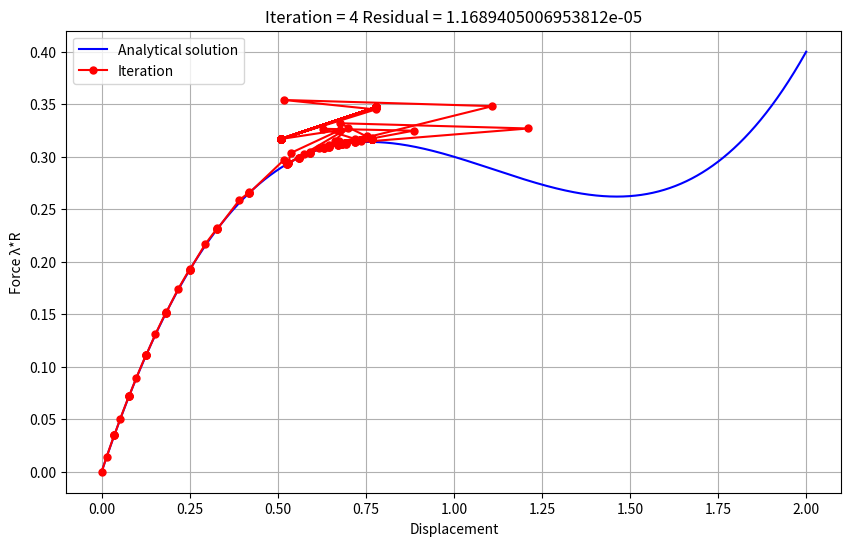

This chart was generated by the following Python code:
# %%
import numpy as np
import matplotlib.pyplot as plt


c0 = 0
c1 = 1
c2 = -1
c3 = 0.3


# %%
def F_internal(x):
    # Internal nodal force vector
    return c3 * (x**3) + c2 * (x**2) + c1 * x + c0


def k_stiff(x):
    # Derivation of function y=-x.^2+x
    # Normally, the global stiffness matrix comes from the FEM model
    return 3 * c3 * (x**2) + 2 * c2 * x + c1


def lambda_solv(a1, a2, a3):
    # Solve the quadratic equation: a1 x**2 + a2 x + a3
    if a1 == 0 and a2 == 0:
        print("No roots found")
        return None
    elif a1 == 0 and a2 != 0:
        delta_lambda = -a3 / a2
    else:
        fac = a2**2 - 4 * a1 * a3
        if fac < 0:
            print("No root found, returning")
            return None
        lambda1 = (-a2 + np.sqrt(fac)) / (2 * a1)
        lambda2 = (-a2 - np.sqrt(fac)) / (2 * a1)
        delta_lambda = max(lambda1, lambda2)

    return delta_lambda


# %%
# Clear console, command window, and close all plots


# 1D Arch-length method with Modified Newton Raphson iteration

# y = -x.^2 + x
# y' = 1 - 2x

# Plot the analytical solution
x = np.arange(0, 2.001, 0.001)
y = F_internal(x)

NR = 1  # NR=1, Newton Raphson; NR=2, Modified newton Raphson

psi = 1.0
deltalL = 0.05  # arch-length

# Plot setup
fig, ax = plt.subplots(figsize=(10, 6))
(h1,) = ax.plot(x, y, "b")
ax.grid(True)
# ax.set_ylim([0, 0.28])
# %%


# Arch length
# psi = 1.0
# deltalL = 0.65316

# Newton Raphson or Modified Newton Raphson
NR = 1

max_iter = 100
tol = 1e-6


max_step = 19
intendted_iterations = 5

q_ref = 0.4

# %%
lambda_val = np.array([0.0])
p = np.array([0.0])
step = 0

lambda_val_step = np.array([0.0])
p_step = np.array([0.0])
deltalL_all = np.array([0.0])


while lambda_val[-1] < 0.99 and step < max_step:
    iter = 0
    lambda_val_step = np.array(
        [
            lambda_val[-1],
        ]
    )
    p_step = np.array(
        [
            p[-1],
        ]
    )
    # y_equation = (
    #     lambda x: np.sqrt(-psi * (deltalL**2 - p[-1] ** 2 + 2 * p[-1] * x - x**2))
    #     / psi
    #     + lambda_val[-1]
    # )
    # # x += x + p[-1]
    # (h2,) = ax.plot(
    #     x,
    #     y_equation(x),
    #     "r--",
    #     label=f"$(x-{p[-1]})^2 + {psi} * (y-{lambda_val[-1]})^2 = {deltalL**2}$",
    # )
    Residual = 1
    delta_lambda_ini = deltalL / np.sqrt(1 + psi**2)
    while iter <= max_iter + 1 and Residual >= tol:
        if iter == 0:
            delta_lambda = np.array([delta_lambda_ini])
            # Update load factor and displacement
            lambda_val_step = np.append(
                lambda_val_step, lambda_val_step[iter] + delta_lambda[iter]
            )
            F_ini = F_internal(p_step[iter])
            F_ext = lambda_val_step[iter + 1] * q_ref
            Residual = F_ext - F_ini
            k = k_stiff(p_step[iter])
            delta_p = np.array([0.0, Residual / k])
            p_step = np.append(p_step, p_step[iter] + delta_p[iter + 1])
            delta_lambda = np.append(delta_lambda, delta_lambda[iter])
        else:
            if NR == 1:
                k = k_stiff(p_step[iter])
            elif NR == 2:
                k = k_stiff(p_step[iter])

            F_ini = F_internal(p_step[iter])
            F_ext = lambda_val_step[iter] * q_ref
            Residual = F_ext - F_ini

            delta_p_bar = Residual / k
            delta_p_t = q_ref / k
            a1 = delta_p_t**2 + psi * q_ref**2
            # a2 = (
            #     2 * np.dot(delta_p_t, delta_p + delta_p_bar)
            #     + 2 * delta_lambda[iter] * psi**2 * q_ref**2
            # )
            a2 = (
                2 * delta_p_t * (delta_p[iter] + delta_p_bar)
                + 2 * delta_lambda[iter] * psi**2 * q_ref**2
            )
            a3 = (
                (delta_p[iter] + delta_p_bar) ** 2
                - deltalL**2
                + (delta_lambda[iter] ** 2) * psi**2 * q_ref**2
            )

            ddelta_lambda = lambda_solv(a1, a2, a3)

            delta_lambda = np.append(delta_lambda, delta_lambda[iter] + ddelta_lambda)
            delta_p = np.append(
                delta_p, delta_p[iter] + delta_p_bar + ddelta_lambda * delta_p_t
            )

            lambda_val_step = np.append(
                lambda_val_step, lambda_val_step[0] + delta_lambda[iter + 1]
            )
            p_step = np.append(p_step, p_step[0] + delta_p[iter + 1])

        print("iter =", iter)

        # if iter >= 2:
        #     ax.plot([p_step[iter], p_step[iter]], [F_ini, F_ext], color="r")
        #     ax.plot(p_step[iter], F_ini, "ro", markersize=5, markerfacecolor="r")
        #     ax.plot(
        #         [p_step[iter], p_step[iter + 1]],
        #         [F_ini, lambda_val_step[iter + 1] * q_ref],
        #         linestyle="-",
        #         color="r",
        #     )

        # plt.pause(0.2)

        iter += 1

    # Plot results
    (h3,) = ax.plot(
        p_step, lambda_val_step * q_ref, "r-o", markersize=5, markerfacecolor="r"
    )
    lambda_val = np.append(lambda_val, lambda_val_step[-1])
    p = np.append(p, p_step[-1])
    deltalL = deltalL * (intendted_iterations / iter) ** 0.5
    deltalL_all = np.append(deltalL_all, deltalL)
    step += 1
    print(f"step {step}")

ax.set_title(f"Iteration = {iter} Residual = {Residual * 9999}")
ax.legend([h1, h3], ["Analytical solution", "Iteration"])
ax.set_xlabel("Displacement")
ax.set_ylabel("Force λ*R")

# %%
